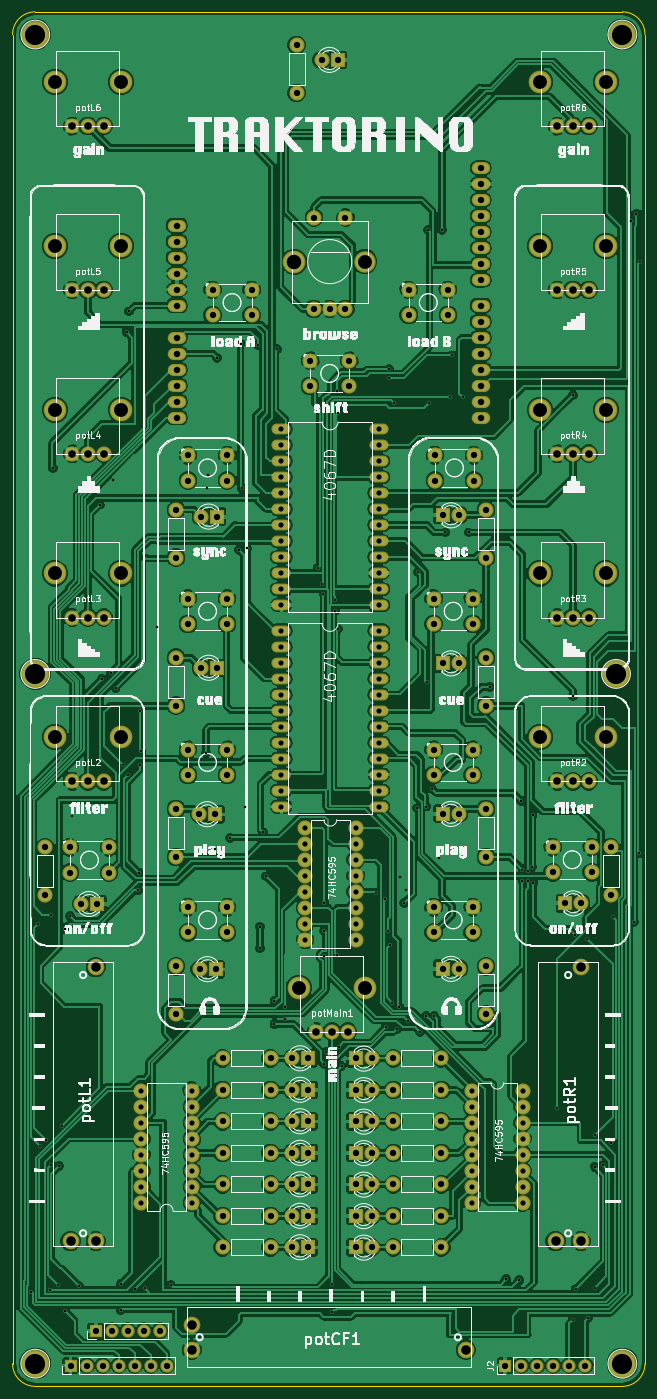
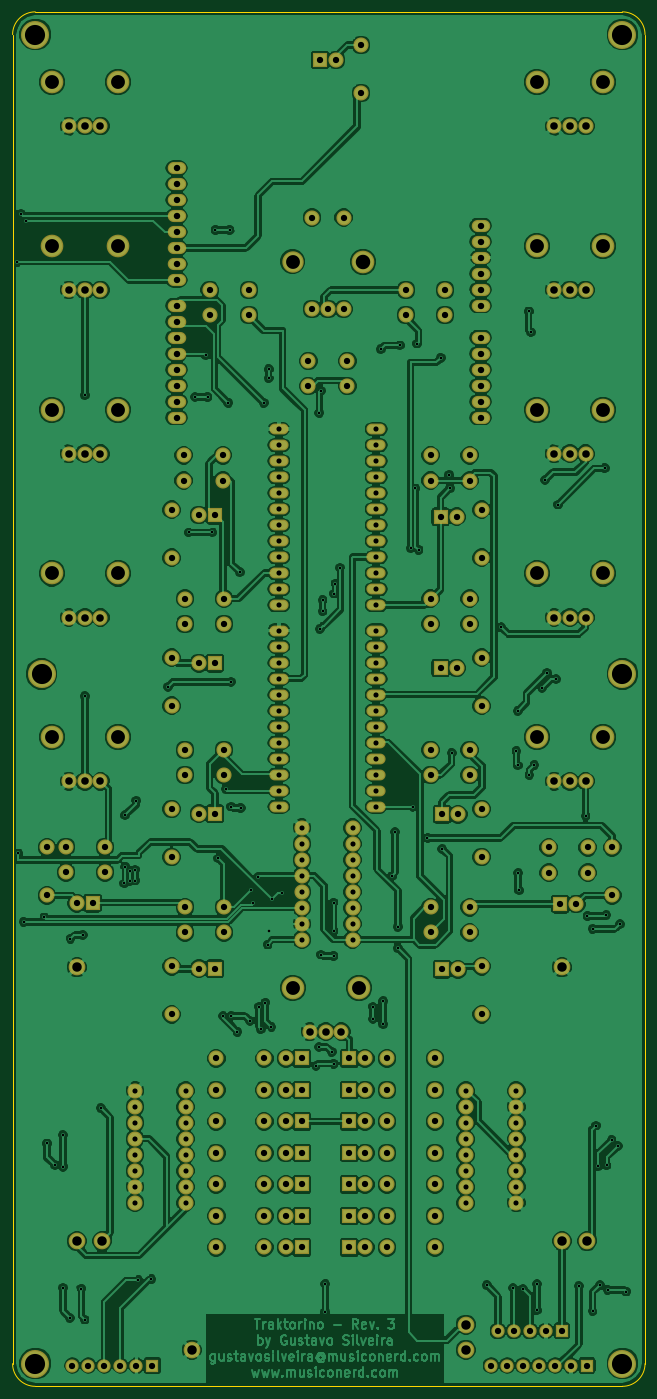
Circuit board: 7 layer files. Board 100.4 x 218.2 mm.
- bottom_copper: Traktorino rev 3-B.Cu.gbr (461624 bytes)
- bottom_mask: Traktorino rev 3-B.Mask.gbr (10317 bytes)
- outline: Traktorino rev 3-Edge.Cuts.gbr (929 bytes)
- top_copper: Traktorino rev 3-F.Cu.gbr (454992 bytes)
- top_mask: Traktorino rev 3-F.Mask.gbr (10317 bytes)
- top_silk: Traktorino rev 3-F.SilkS.gbr (409120 bytes)
- drill: Traktorino rev 3.drl (7767 bytes)

=== bottom_copper: Traktorino rev 3-B.Cu.gbr (461624 bytes, source omitted) ===
=== bottom_mask: Traktorino rev 3-B.Mask.gbr (10317 bytes, source omitted) ===
=== outline: Traktorino rev 3-Edge.Cuts.gbr ===
G04 #@! TF.FileFunction,Profile,NP*
%FSLAX46Y46*%
G04 Gerber Fmt 4.6, Leading zero omitted, Abs format (unit mm)*
G04 Created by KiCad (PCBNEW 4.0.6) date Sunday, July 01, 2018 'PMt' 10:15:41 PM*
%MOMM*%
%LPD*%
G01*
G04 APERTURE LIST*
%ADD10C,0.100000*%
%ADD11C,0.150000*%
G04 APERTURE END LIST*
D10*
D11*
X155200000Y1150000D02*
X155200000Y1800000D01*
X54800000Y1200000D02*
X54800000Y1800000D01*
X155200000Y-209200000D02*
X155200000Y1200000D01*
X58400000Y5400000D02*
X151600000Y5400000D01*
X58400000Y5400000D02*
G75*
G03X54800000Y1800000I0J-3600000D01*
G01*
X54800000Y-209200000D02*
X54800000Y1200000D01*
X151600000Y-212800000D02*
X58400000Y-212800000D01*
X58400000Y-212800000D02*
X87200000Y-212800000D01*
X54800000Y-209200000D02*
G75*
G03X58400000Y-212800000I3600000J0D01*
G01*
X151600000Y-212800000D02*
G75*
G03X155200000Y-209200000I0J3600000D01*
G01*
X155200000Y1800000D02*
G75*
G03X151600000Y5400000I-3600000J0D01*
G01*
M02*

=== top_copper: Traktorino rev 3-F.Cu.gbr (454992 bytes, source omitted) ===
=== top_mask: Traktorino rev 3-F.Mask.gbr (10317 bytes, source omitted) ===
=== top_silk: Traktorino rev 3-F.SilkS.gbr (409120 bytes, source omitted) ===
=== drill: Traktorino rev 3.drl (7767 bytes, source omitted) ===
